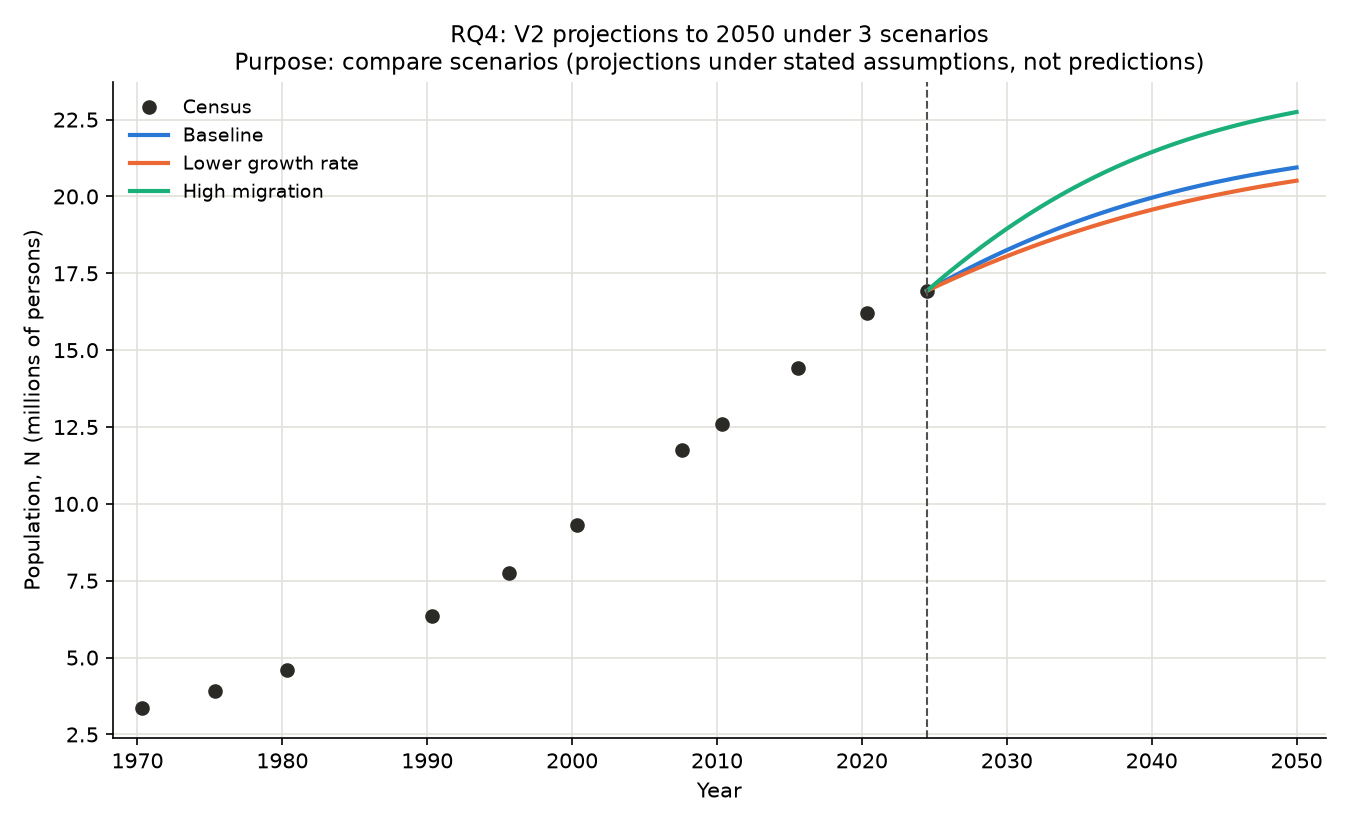

Values plotted in this chart, from the file beside it:
scenario, description, r, K, M, N_2030, N_2040, N_2050, change_2050_pct
Baseline, r, K, M fitted to the 1970-2010 census, 0.0844, 24083970, -159076, 18254447, 19957273, 20942304, 0.0
Lower growth rate, r lower by 10% (lower fertility or highe…, 0.07596, 24083970, -159076, 18055328, 19566897, 20512203, -2.05
High migration, migration back to pre-COVID level: M + 1…, 0.0844, 24083970, -18065, 18948012, 21440230, 22746233, 8.61
